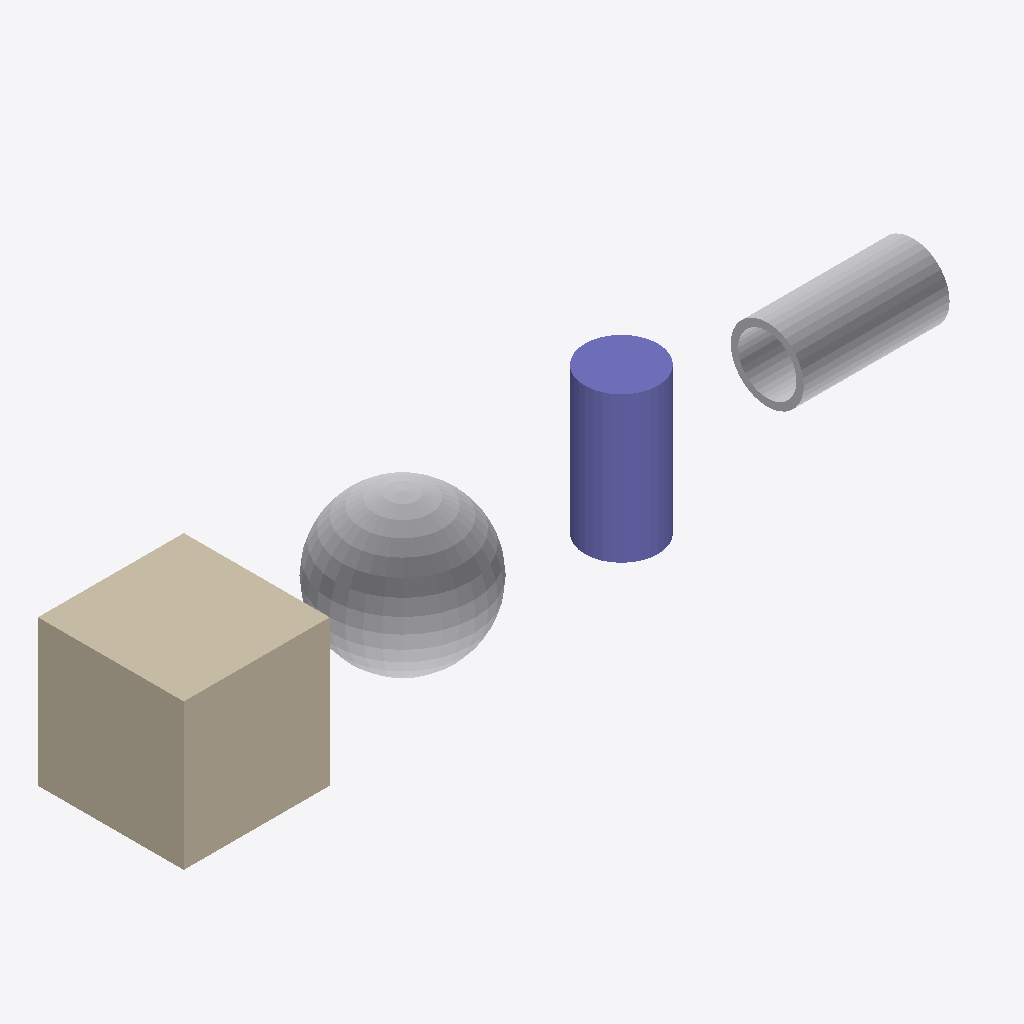
Isometric view of an IFC building model (IFC-SPF (STEP), schema IFC4, length unit metre), seen from the south-west, elements coloured by IFC class: 2 other elements (light grey), 1 wall (beige), 1 column (violet).
Extent 11.0 m × 2.0 m × 2.0 m (x, y, z). Storeys (1): My Storey at 0.00 m. Elements (4): 1 IfcBoiler, 1 IfcColumn, 1 IfcPipeSegment, 1 IfcWall.

HEADER;
FILE_DESCRIPTION(('ViewDefinition[DesignTransferView]'),'2;1');
FILE_NAME('Blender box-pipe-sphere-cyl.ifc','2022-07-27T08:00:01+02:00',(),(),'IfcOpenShell v0.7.0-2985bba1','BlenderBIM 0.0.220330','Nobody');
FILE_SCHEMA(('IFC4'));
ENDSEC;
DATA;
#1=IFCPROJECT('2uU0KwMSX38h4F_eZSFeto',$,'My Project',$,$,$,$,(#14,#20),#9);
#24=IFCSITE('3ypE$Nw956f9iukum2ZEM3',$,'My Site',$,$,#47,$,$,$,$,$,$,$,$);
#30=IFCBUILDING('3y9paZfI56BRIcXri$V$o7',$,'My Building',$,$,#53,$,$,$,$,$,$);
#36=IFCBUILDINGSTOREY('2EnZUjAfjC8h6hYdRJqbJO',$,'My Storey',$,$,#59,$,$,$,$);
#60=IFCWALL('2lvPXtuv56AgbWQ9pR3lJq',$,'box',$,$,#84,#78,$,.ELEMENTEDWALL.);
#299=IFCBOILER('1Cg5nVqtr78gxV6$CH7NK0',$,'Sphere',$,$,#828,#823,$,.NOTDEFINED.);
#85=IFCCOLUMN('2QqP6BIIPBnwakYu_zUNFL',$,'Cylinder',$,$,#136,#131,$,.COLUMN.);
#137=IFCPIPESEGMENT('38$SXiX35FogGTnXGZ1L0j',$,'pipe',$,$,#298,#293,$,.CULVERT.);
ENDSEC;
